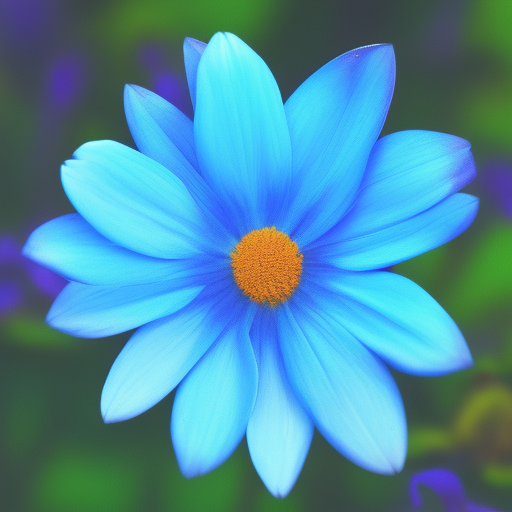
Generation parameters embedded in this image by AUTOMATIC1111 Stable Diffusion web UI or a fork of it (Forge, ...) (PNG 'parameters' text chunk):
blue flower
Steps: 20, Sampler: Euler a, Schedule type: Automatic, CFG scale: 7.5, Seed: 430988256, Size: 512x512, Model hash: dc4c67171e, Model: synthwavepunk_v2, Version: v1.10.1